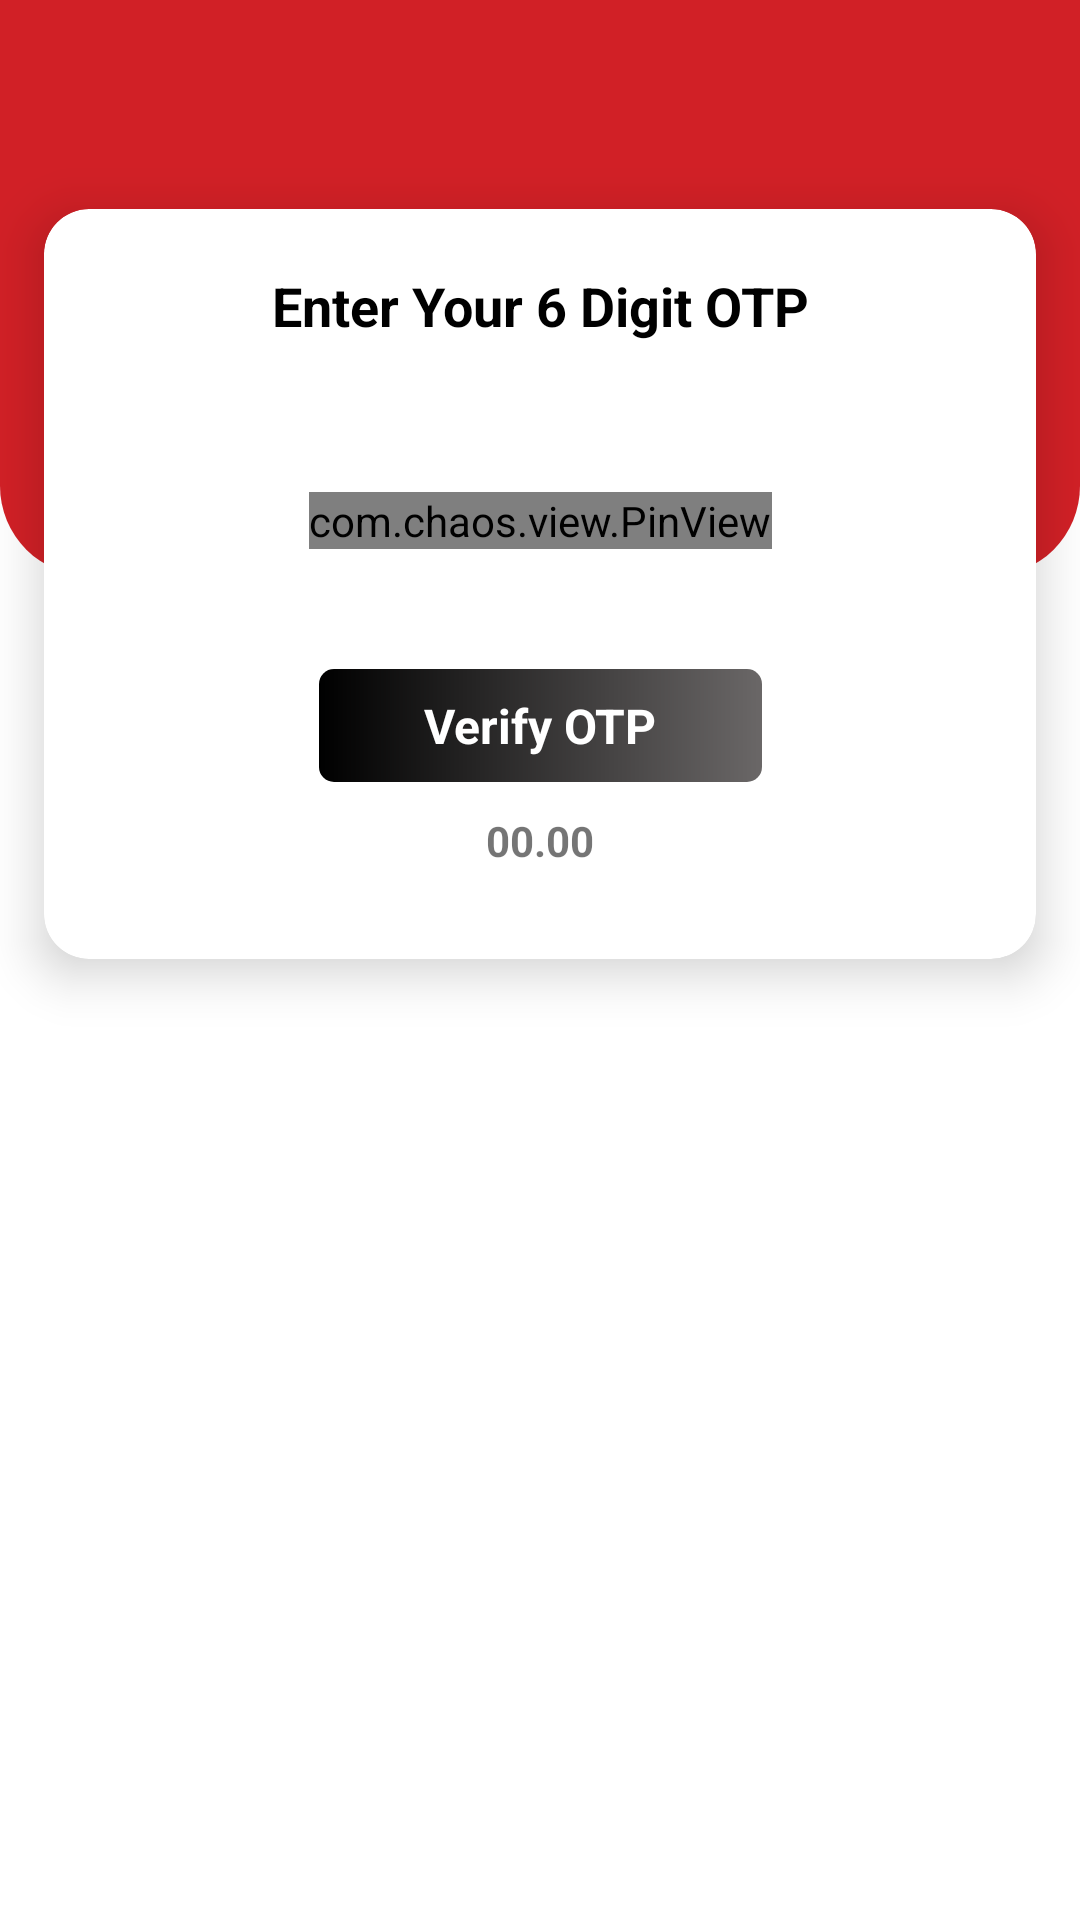

Produce the Android XML layout that renders to this screen, including the resource entries it uses.
<!-- AndroidManifest.xml: application theme Theme.CarBooking -->
<!-- res/layout/activity_verify_otp.xml -->
<?xml version="1.0" encoding="utf-8"?>
<androidx.constraintlayout.widget.ConstraintLayout xmlns:android="http://schemas.android.com/apk/res/android"
    xmlns:app="http://schemas.android.com/apk/res-auto"
    xmlns:tools="http://schemas.android.com/tools"
    android:layout_width="match_parent"
    android:layout_height="match_parent"
    tools:context=".VerifyOtp"
    android:background="@color/colorWhite">>
    <androidx.constraintlayout.widget.Guideline
        android:id="@+id/guideline1"
        android:layout_width="match_parent"
        android:layout_height="match_parent"
        android:orientation="horizontal"
        app:layout_constraintGuide_percent="0.3"
        app:layout_constraintBottom_toBottomOf="parent"
        app:layout_constraintEnd_toEndOf="parent"
        app:layout_constraintStart_toStartOf="parent"
        app:layout_constraintTop_toTopOf="parent" />

    <androidx.constraintlayout.widget.ConstraintLayout
        android:id="@+id/constraintLayout3"
        android:layout_width="match_parent"
        android:layout_height="0dp"
        android:background="@drawable/bottom_half_circlebg"
        app:layout_constraintBottom_toTopOf="@+id/guideline1"
        app:layout_constraintEnd_toEndOf="parent"
        app:layout_constraintStart_toStartOf="parent"
        app:layout_constraintTop_toTopOf="parent">

    </androidx.constraintlayout.widget.ConstraintLayout>

    <androidx.cardview.widget.CardView
        android:id="@+id/c1"
        android:layout_width="match_parent"
        android:layout_height="wrap_content"
        android:layout_marginTop="50dp"
        android:backgroundTint="@color/colorWhite"
        app:cardCornerRadius="15dp"
        app:cardElevation="10dp"
        app:cardPreventCornerOverlap="true"
        app:cardUseCompatPadding="true"
        app:layout_constraintEnd_toEndOf="parent"
        app:layout_constraintStart_toStartOf="parent"
        app:layout_constraintTop_toTopOf="parent">

        <androidx.constraintlayout.widget.ConstraintLayout
            android:layout_width="match_parent"
            android:layout_height="match_parent"
            android:layout_margin="10dp"
            android:paddingBottom="20dp">

            <TextView
                android:id="@+id/textView"
                android:layout_width="wrap_content"
                android:layout_height="wrap_content"
                android:gravity="center"
                android:layout_marginTop="10dp"
                android:text="Enter Your 6 Digit OTP"
                android:textColor="@color/colorBlack"
                android:textSize="18sp"
                android:textStyle="bold"
                app:layout_constraintEnd_toEndOf="parent"
                app:layout_constraintStart_toStartOf="parent"
                app:layout_constraintTop_toTopOf="parent" />

            <com.chaos.view.PinView
                android:id="@+id/et_otp"
                style="@style/PinWidget.PinView"
                android:layout_width="wrap_content"
                android:layout_height="wrap_content"
                android:layout_centerHorizontal="true"
                android:cursorVisible="true"
                android:inputType="number"
                android:textSize="16sp"
                app:itemCount="6"
                android:layout_marginTop="50dp"
                app:itemHeight="38dp"
                app:itemWidth="38dp"
                app:itemRadius="4dp"
                app:layout_constraintEnd_toEndOf="parent"
                app:layout_constraintStart_toStartOf="parent"
                app:layout_constraintTop_toBottomOf="@+id/textView"
                app:lineColor="@color/colorPrimary" />

            <TextView
                android:id="@+id/btn_VerifyPhoneNo"
                android:layout_width="wrap_content"
                android:layout_height="wrap_content"
                android:layout_marginTop="40dp"
                android:background="@drawable/black_gradeant_button_bg"
                android:clickable="true"
                android:gravity="center"
                android:paddingVertical="8dp"
                android:paddingLeft="35dp"
                android:paddingRight="35dp"
                android:text="Verify OTP"
                android:textColor="@color/white"
                android:textSize="16sp"
                android:textStyle="bold"
                app:layout_constraintEnd_toEndOf="parent"
                app:layout_constraintStart_toStartOf="parent"
                app:layout_constraintTop_toBottomOf="@+id/et_otp"
                app:layout_goneMarginTop="30dp" />
            <TextView
                android:id="@+id/btn_resend_text"
                android:layout_width="wrap_content"
                android:layout_height="wrap_content"
                android:text="Didn't receive a code?"
                android:textSize="16sp"
                android:textColor="@color/colorBlack"
                android:visibility="gone"
                android:layout_marginTop="10dp"
                app:layout_constraintEnd_toEndOf="parent"
                app:layout_constraintStart_toStartOf="parent"
                app:layout_constraintTop_toBottomOf="@+id/tv_timer" />


            <TextView
                android:id="@+id/btn_resend"
                android:layout_width="wrap_content"
                android:layout_height="wrap_content"
                android:clickable="true"
                android:paddingLeft="20dp"
                android:paddingTop="5dp"
                android:paddingRight="20dp"
                android:paddingBottom="5dp"
                android:text="Send again"
                android:textColor="@color/colorPrimary"
                android:textSize="16sp"
                android:textStyle="bold"
                android:visibility="gone"
                app:layout_constraintEnd_toEndOf="parent"
                app:layout_constraintStart_toStartOf="parent"
                app:layout_constraintTop_toBottomOf="@+id/btn_resend_text" />

            <TextView
                android:id="@+id/tv_timer"
                android:layout_width="wrap_content"
                android:layout_height="wrap_content"
                android:layout_marginTop="10dp"
                android:text="00.00"
                android:textStyle="bold"
                app:layout_constraintEnd_toEndOf="parent"
                app:layout_constraintStart_toStartOf="parent"
                app:layout_constraintTop_toBottomOf="@+id/btn_VerifyPhoneNo" />
           </androidx.constraintlayout.widget.ConstraintLayout>
    </androidx.cardview.widget.CardView>








</androidx.constraintlayout.widget.ConstraintLayout>
<!-- resources referenced by this layout -->
<resources>
  <color name="colorBlack">#000000</color>
  <color name="colorPrimary">#D12026</color>
  <color name="colorWhite">#FFFFFF</color>
  <color name="white">#FFFFFFFF</color>
  <!-- drawable black_gradeant_button_bg (drawable) -->
  <?xml version="1.0" encoding="utf-8"?>
  
  <shape xmlns:android="http://schemas.android.com/apk/res/android"
      android:shape="rectangle">
      <gradient
          android:angle="360"
          android:endColor="#6A6767"
          android:startColor="@color/colorBlack"/>
      <corners android:radius="5dp"/>
  </shape>
  <!-- drawable bottom_half_circlebg (drawable) -->
  <?xml version="1.0" encoding="utf-8"?>
  
  <shape xmlns:android="http://schemas.android.com/apk/res/android">
  
      android:shape="rectangle">
      <corners
          android:bottomLeftRadius="30dp"
          android:bottomRightRadius="30dp"
          android:topLeftRadius="0dp"
          android:topRightRadius="0dp" />
      <padding
          android:bottom="0dp"
          android:left="0dp"
          android:right="0dp"
          android:top="0dp" />
      <stroke
          android:width="0dp" />
      <gradient
          android:startColor="@color/colorPrimary"
          android:endColor= "@color/colorPrimary"
          android:angle="45" />
  
  </shape>
  <style name="Theme.CarBooking" parent="Theme.MaterialComponents.DayNight.NoActionBar">
          
          <item name="colorPrimary">@color/purple_500</item>
          <item name="colorPrimaryVariant">@color/purple_700</item>
          <item name="colorOnPrimary">@color/white</item>
          
          <item name="colorSecondary">@color/teal_200</item>
          <item name="colorSecondaryVariant">@color/teal_700</item>
          <item name="colorOnSecondary">@color/black</item>
          
          <item name="android:statusBarColor" tools:targetApi="l">?attr/colorPrimaryVariant</item>
          
      </style>
  <color name="purple_500">#ED1111</color>
  <color name="purple_700">#F11404</color>
  <color name="teal_200">#FF03DAC5</color>
  <color name="teal_700">#FF018786</color>
  <color name="black">#FF000000</color>
</resources>
